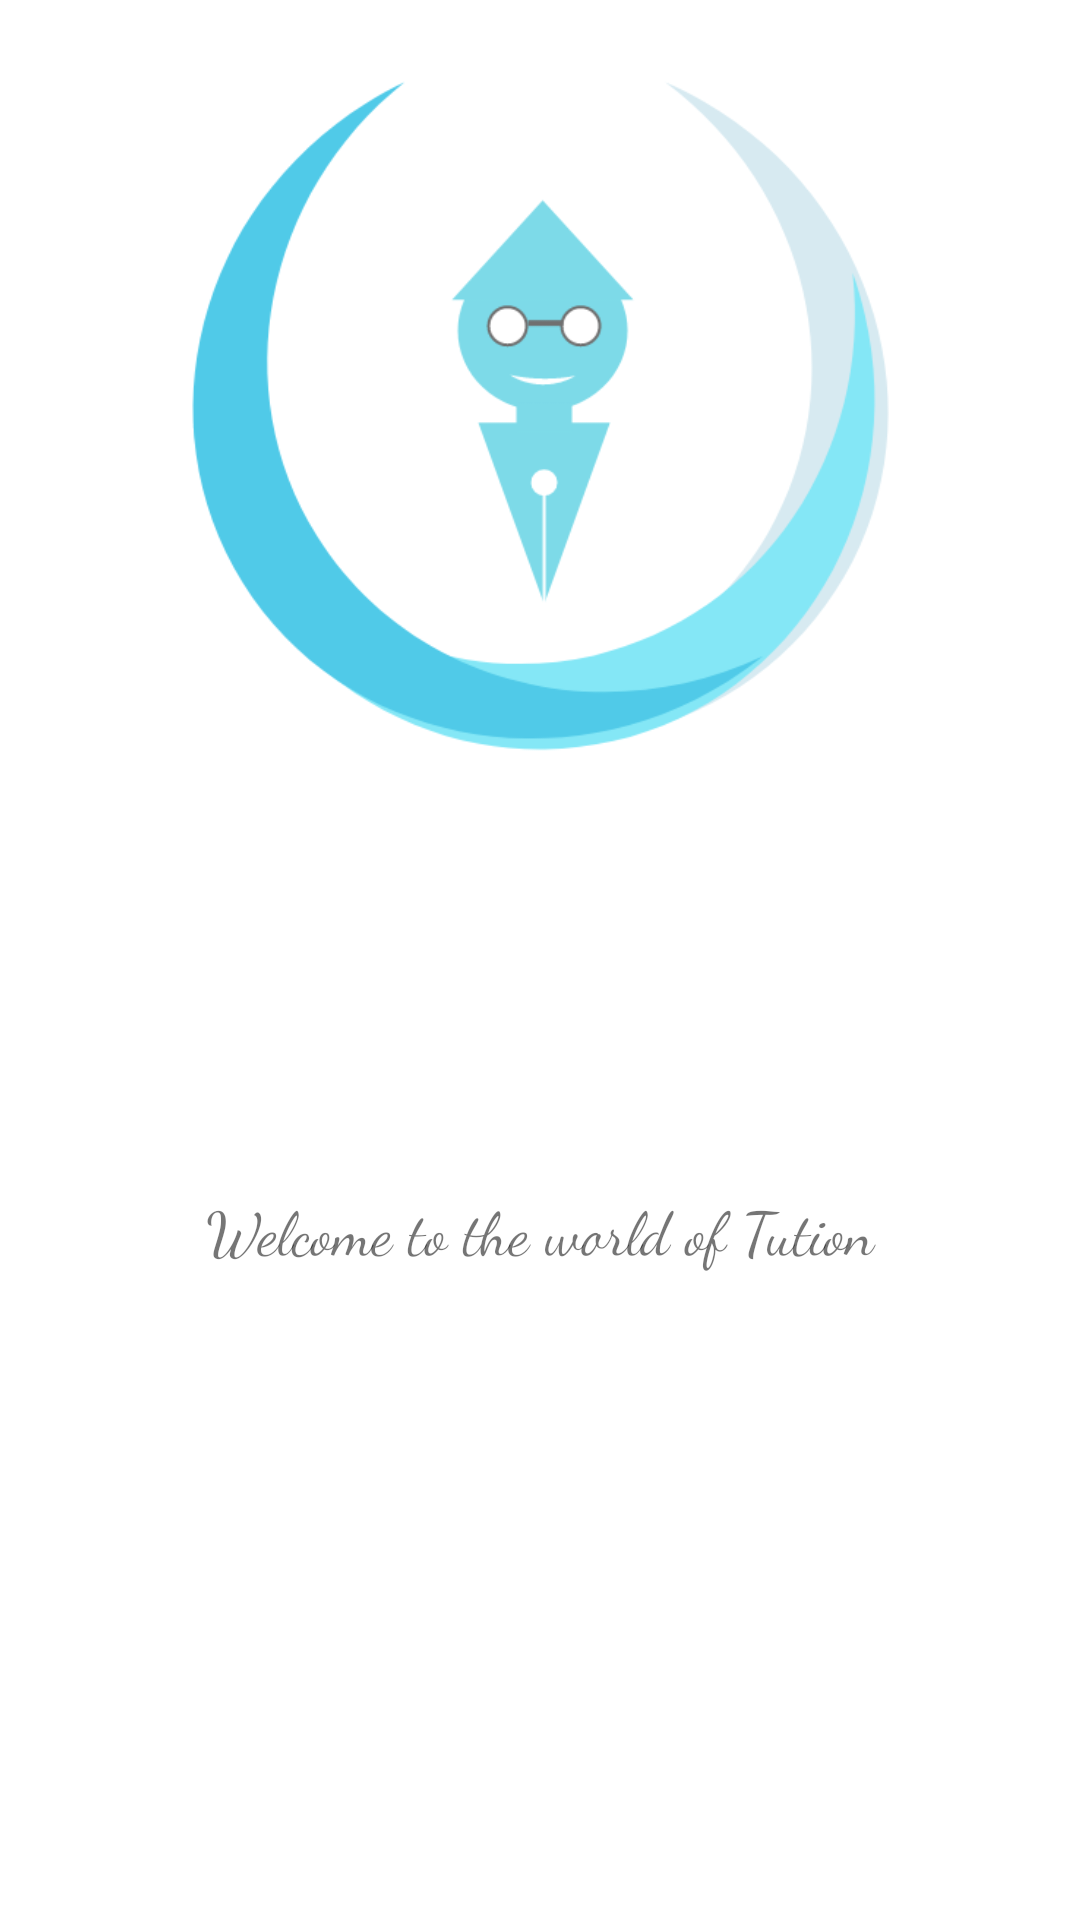

The Android layout XML behind this screen, and the referenced resources:
<!-- AndroidManifest.xml: application theme Theme.TutionFinder2 -->
<!-- res/layout/activity_main.xml -->
<?xml version="1.0" encoding="utf-8"?>
<androidx.constraintlayout.widget.ConstraintLayout xmlns:android="http://schemas.android.com/apk/res/android"
    xmlns:app="http://schemas.android.com/apk/res-auto"
    xmlns:tools="http://schemas.android.com/tools"
    android:layout_width="match_parent"
    android:layout_height="match_parent"
    tools:context=".Activities.MainActivity">


    <ImageView
        android:layout_width="318dp"
        android:layout_height="419dp"
        android:layout_marginBottom="28dp"
        android:adjustViewBounds="false"
        android:src="@drawable/icon"
        app:layout_constraintBottom_toTopOf="@+id/textView_loadingPage"
        app:layout_constraintEnd_toEndOf="parent"
        app:layout_constraintHorizontal_bias="0.494"
        app:layout_constraintStart_toStartOf="parent"
        app:layout_constraintTop_toTopOf="parent"
        app:layout_constraintVertical_bias="1.0"
        android:id="@+id/image_loadingPage"
        />

    <TextView
        android:id="@+id/textView_loadingPage"
        android:layout_width="274dp"
        android:layout_height="44dp"
        android:layout_marginBottom="200dp"
        android:fontFamily="cursive"
        android:text="Welcome to the world of Tution"
        android:textAlignment="center"
        android:textSize="20dp"
        app:layout_constraintBottom_toBottomOf="parent"
        app:layout_constraintEnd_toEndOf="parent"
        app:layout_constraintHorizontal_bias="0.496"
        app:layout_constraintStart_toStartOf="parent"
        />


</androidx.constraintlayout.widget.ConstraintLayout>
<!-- resources referenced by this layout -->
<resources>
  <!-- drawable icon: png bitmap (drawable, 43939 bytes) -->
  <style name="Theme.TutionFinder2" parent="Theme.MaterialComponents.DayNight.DarkActionBar">
          
          <item name="colorPrimary">@color/purple_500</item>
          <item name="colorPrimaryVariant">@color/purple_700</item>
          <item name="colorOnPrimary">@color/white</item>
          
          <item name="colorSecondary">@color/teal_200</item>
          <item name="colorSecondaryVariant">@color/teal_700</item>
          <item name="colorOnSecondary">@color/black</item>
          
          <item name="android:statusBarColor">?attr/colorPrimaryVariant</item>
          
      </style>
  <color name="purple_500">#FF6200EE</color>
  <color name="purple_700">#FF3700B3</color>
  <color name="white">#FFFFFFFF</color>
  <color name="teal_200">#FF03DAC5</color>
  <color name="teal_700">#FF018786</color>
  <color name="black">#FF000000</color>
</resources>
